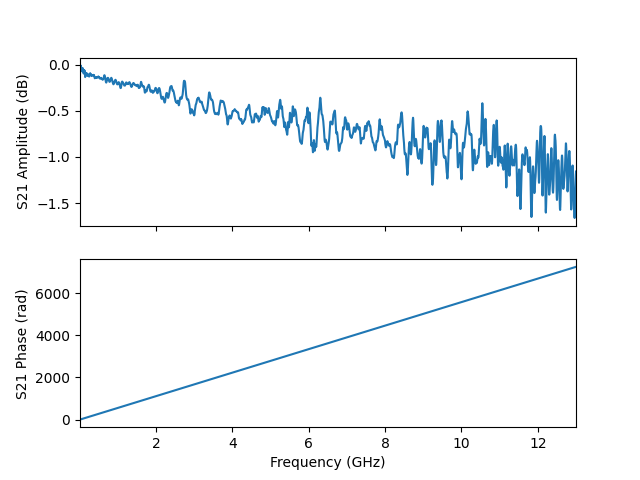

The data file committed next to this chart (first rows):
frequency, amplitude, phase, I, Q
10000000, -0.04341, -0.7201, 0.748, -0.6562
12598000, -0.01477, 0.7334, 0.7416, 0.6683
15196000, -0.02012, 2.186, -0.5755, 0.815
17794000, -0.0363, 3.637, -0.8761, -0.4734
20392000, -0.006093, 5.087, 0.3658, -0.93
22990000, -0.02763, 6.537, 0.9648, 0.2506
25588000, -0.02636, 7.987, -0.1319, 0.9882
28186000, -0.01498, 9.436, -0.9982, -0.01136
30784000, -0.01949, 10.89, -0.1099, -0.9917
33382000, -0.03127, 12.33, 0.9698, -0.2287
35980000, -0.0383, 13.78, 0.3445, 0.9341
38578000, -0.03782, 15.23, -0.8855, 0.4551
41176000, -0.02981, 16.68, -0.5599, -0.8244
43774000, -0.0292, 18.13, 0.7502, -0.6561
46372000, -0.04753, 19.58, 0.7407, 0.6636
48970000, -0.05741, 21.03, -0.5681, 0.8149
51568000, -0.06782, 22.48, -0.8774, -0.4633
54166000, -0.07149, 23.93, 0.3524, -0.9271
56764000, -0.05154, 25.37, 0.9651, 0.2384
59362000, -0.05138, 26.82, -0.1199, 0.9868
61960000, -0.04816, 28.27, -0.9945, 0.0006412
64558000, -0.0594, 29.72, -0.1212, -0.9858
67156000, -0.0538, 31.17, 0.9644, -0.2399
69754000, -0.06804, 32.62, 0.3548, 0.9266
72352000, -0.05806, 34.07, -0.8777, 0.4651
74950000, -0.07003, 35.52, -0.5674, -0.8137
77548000, -0.04729, 36.97, 0.7407, -0.6637
80146000, -0.04089, 38.42, 0.7493, 0.6551
82744000, -0.05157, 39.87, -0.5586, 0.8223
85342000, -0.04173, 41.32, -0.8851, -0.455
87940000, -0.05007, 42.76, 0.3437, -0.9329
90538000, -0.06318, 44.21, 0.9663, 0.2276
93136000, -0.05457, 45.66, -0.1085, 0.9878
95734000, -0.05976, 47.11, -0.9931, 0.01225
98332000, -0.07091, 48.56, -0.1326, -0.983
100930000, -0.07492, 50.01, 0.9592, -0.2506
103528000, -0.09224, 51.46, 0.364, 0.92
106126000, -0.09582, 52.91, -0.8686, 0.4731
108724000, -0.07633, 54.36, -0.5768, -0.8061
111322000, -0.06508, 55.81, 0.7307, -0.6717
113920000, -0.0653, 57.25, 0.7554, 0.6438
116518000, -0.06216, 58.7, -0.5472, 0.8285
119116000, -0.05799, 60.15, -0.8893, -0.4426
121714000, -0.06027, 61.6, 0.3312, -0.9362
124312000, -0.06899, 63.05, 0.9685, 0.2152
126910000, -0.07133, 64.5, -0.09628, 0.9871
129508000, -0.06671, 65.95, -0.992, 0.02441
132106000, -0.07007, 67.4, -0.1446, -0.9814
134704000, -0.07676, 68.85, 0.9558, -0.2624
137302000, -0.08556, 70.3, 0.3756, 0.9162
139900000, -0.09623, 71.75, -0.863, 0.4829
142498000, -0.1125, 73.2, -0.5825, -0.7969
145096000, -0.1342, 74.65, 0.7189, -0.6728
147694000, -0.1242, 76.09, 0.7565, 0.6321
150292000, -0.1108, 77.54, -0.5362, 0.8291
152890000, -0.1042, 78.99, -0.8889, -0.4315
155488000, -0.09922, 80.44, 0.3203, -0.9353
158086000, -0.09414, 81.89, 0.9679, 0.2044
160684000, -0.09652, 83.34, -0.08528, 0.9853
163282000, -0.0921, 84.79, -0.9888, 0.03516
... 4,941 more rows
